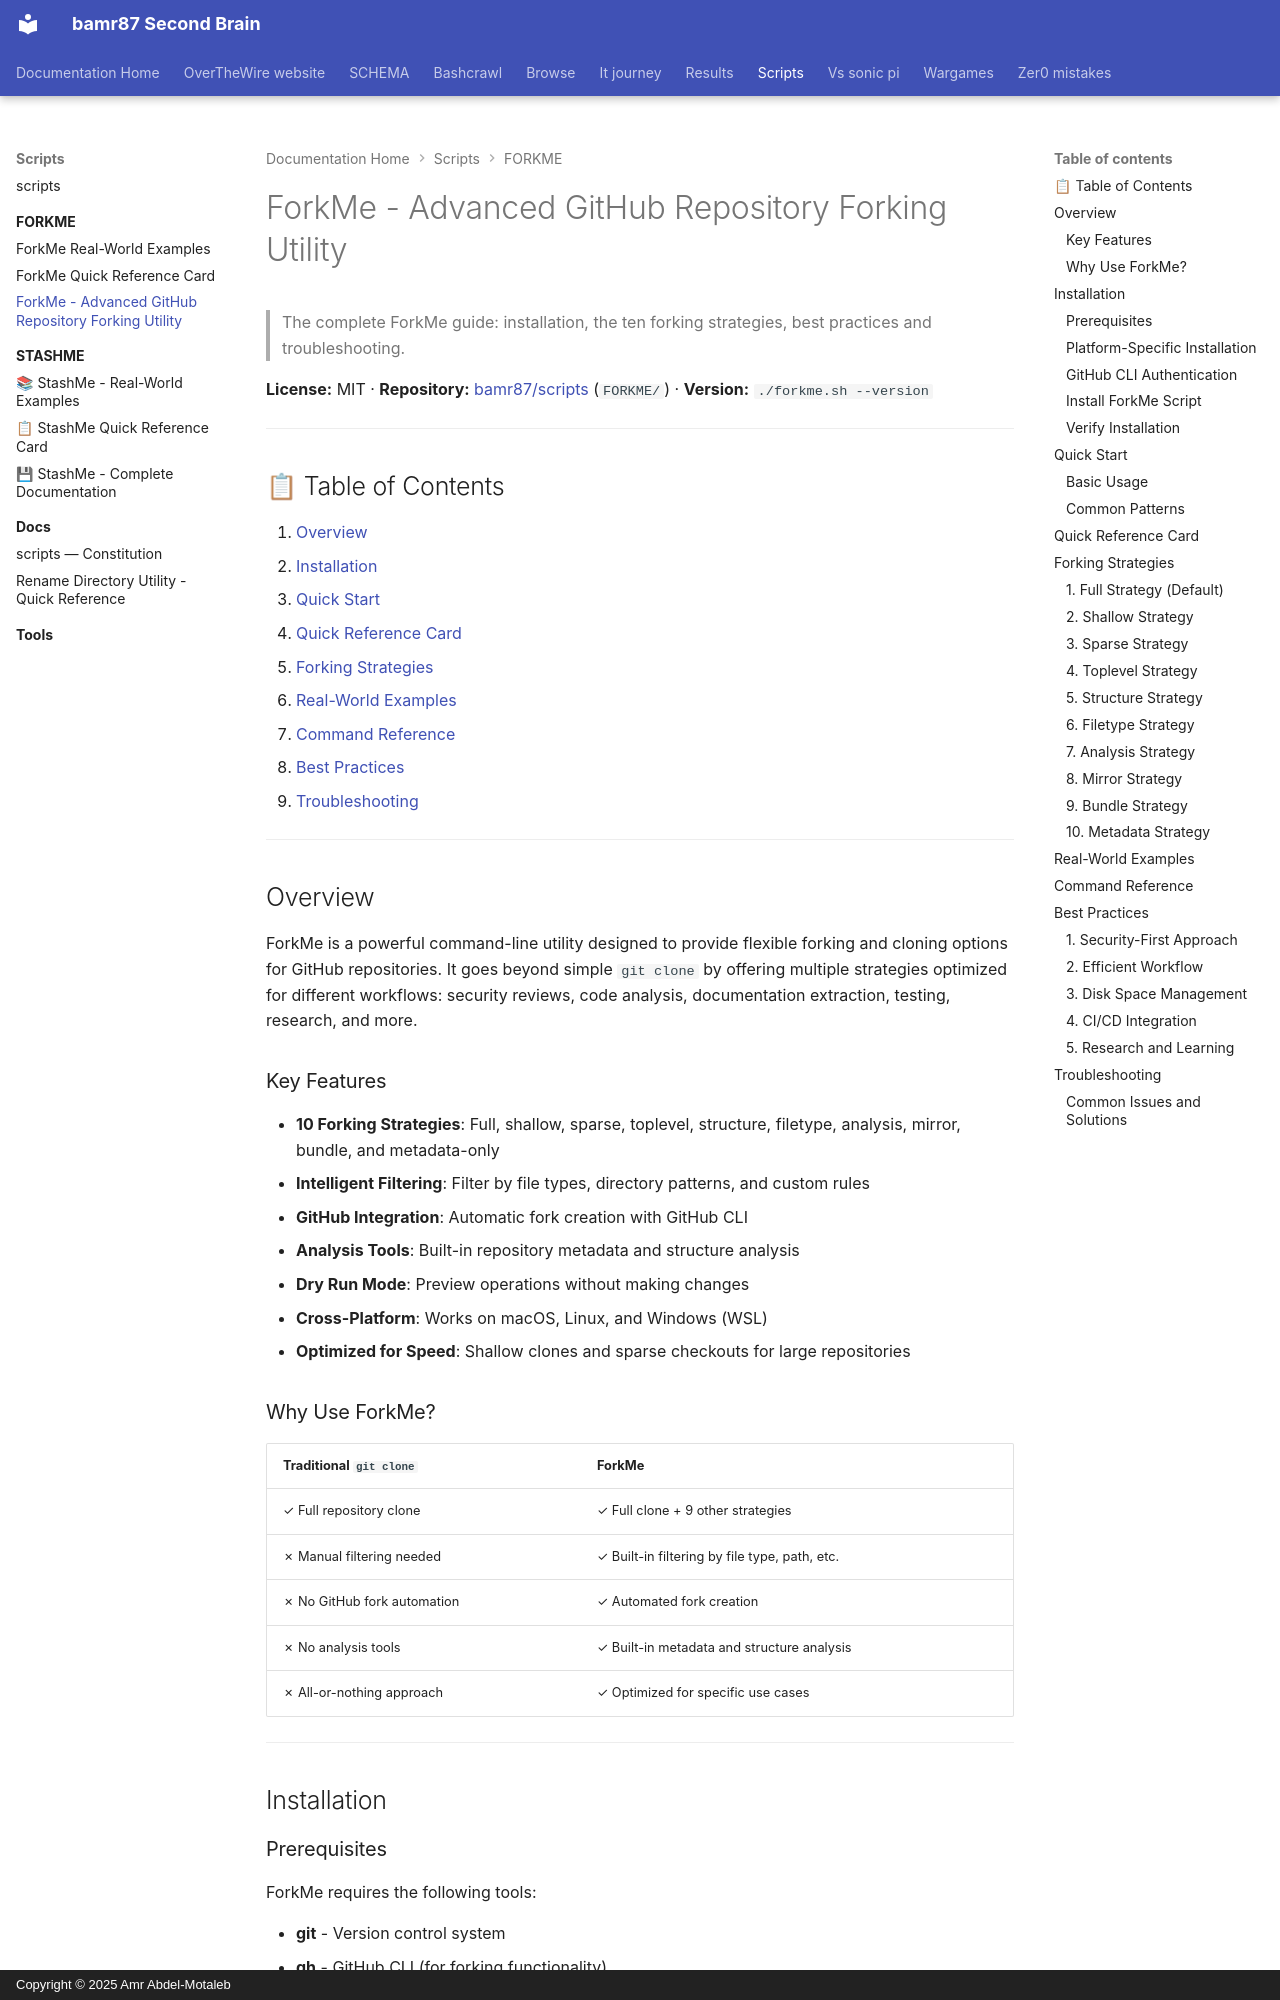

repository: bamr87/README · page: scripts/FORKME/FORKME/index.html · generator: mkdocs · copyright: Copyright © 2025 Amr Abdel-Motaleb

---
source_file: FORKME/FORKME.md
source_repo: bamr87/scripts
source_url: https://github.com/bamr87/scripts/blob/main/FORKME/FORKME.md
title: ForkMe - Advanced GitHub Repository Forking Utility
---
# ForkMe - Advanced GitHub Repository Forking Utility

> The complete ForkMe guide: installation, the ten forking strategies, best practices and troubleshooting.

**License:** MIT · **Repository:** [bamr87/scripts](https://github.com/bamr87/scripts) (`FORKME/`) · **Version:** `./forkme.sh --version`

---

## 📋 Table of Contents

1. [Overview](#overview)
2. [Installation](#installation)
3. [Quick Start](#quick-start)
4. [Quick Reference Card](#quick-reference-card)
5. [Forking Strategies](#forking-strategies)
6. [Real-World Examples](#real-world-examples)
7. [Command Reference](#command-reference)
8. [Best Practices](#best-practices)
9. [Troubleshooting](#troubleshooting)

---

## Overview

ForkMe is a powerful command-line utility designed to provide flexible forking and cloning options for GitHub repositories. It goes beyond simple `git clone` by offering multiple strategies optimized for different workflows: security reviews, code analysis, documentation extraction, testing, research, and more.

### Key Features

- **10 Forking Strategies**: Full, shallow, sparse, toplevel, structure, filetype, analysis, mirror, bundle, and metadata-only
- **Intelligent Filtering**: Filter by file types, directory patterns, and custom rules
- **GitHub Integration**: Automatic fork creation with GitHub CLI
- **Analysis Tools**: Built-in repository metadata and structure analysis
- **Dry Run Mode**: Preview operations without making changes
- **Cross-Platform**: Works on macOS, Linux, and Windows (WSL)
- **Optimized for Speed**: Shallow clones and sparse checkouts for large repositories

### Why Use ForkMe?

| Traditional `git clone` | ForkMe |
|-------------------------|--------|
| ✓ Full repository clone | ✓ Full clone + 9 other strategies |
| ✗ Manual filtering needed | ✓ Built-in filtering by file type, path, etc. |
| ✗ No GitHub fork automation | ✓ Automated fork creation |
| ✗ No analysis tools | ✓ Built-in metadata and structure analysis |
| ✗ All-or-nothing approach | ✓ Optimized for specific use cases |

---

## Installation
